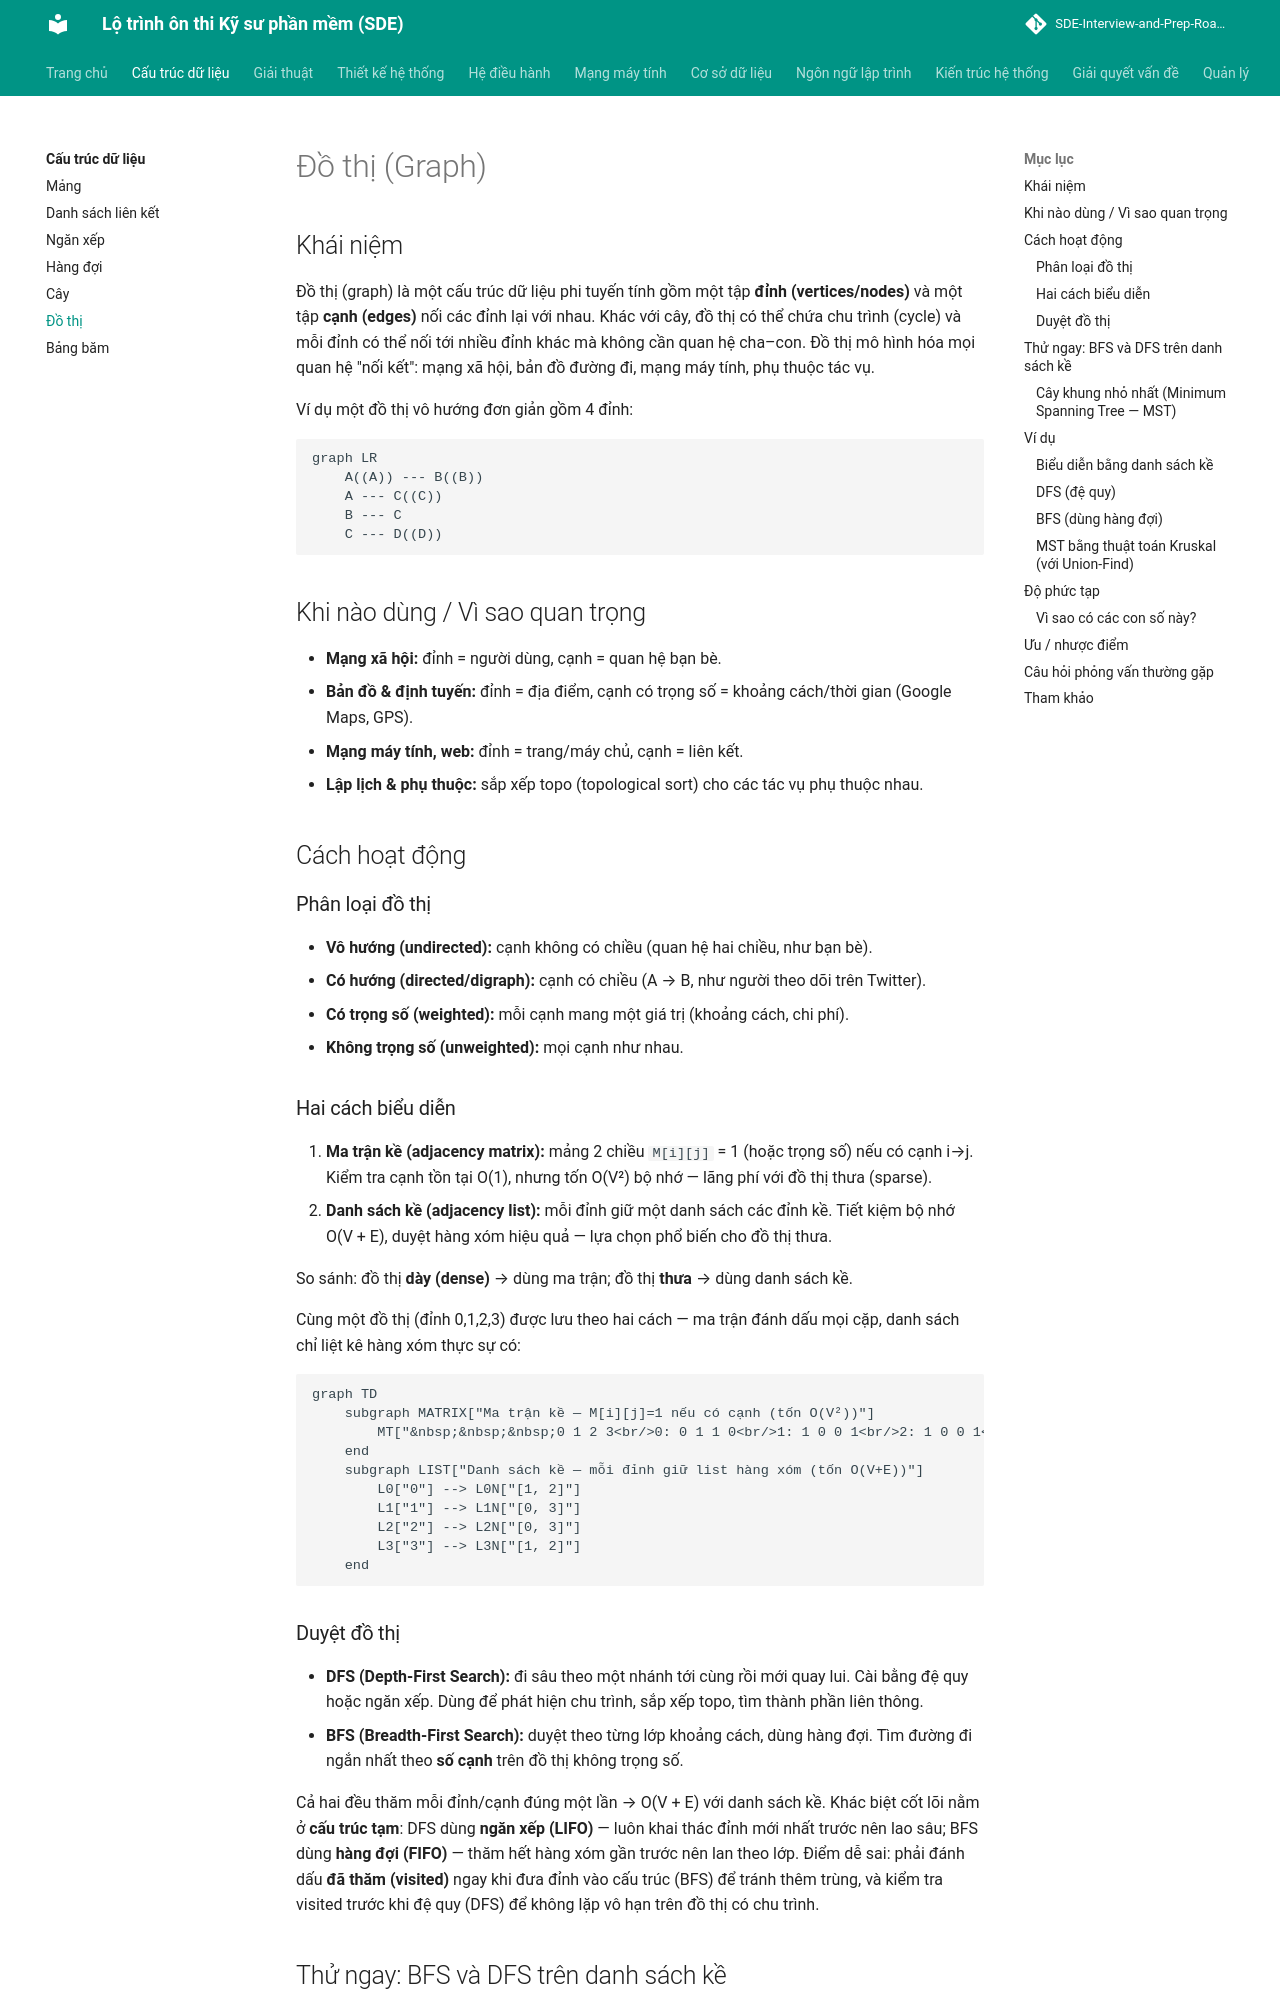

repository: tiendat-work/SDE-Interview-and-Prep-Roadmap-VI · page: cau-truc-du-lieu/do-thi/index.html · generator: mkdocs

# Đồ thị (Graph)

## Khái niệm

Đồ thị (graph) là một cấu trúc dữ liệu phi tuyến tính gồm một tập **đỉnh (vertices/nodes)** và một tập **cạnh (edges)** nối các đỉnh lại với nhau. Khác với cây, đồ thị có thể chứa chu trình (cycle) và mỗi đỉnh có thể nối tới nhiều đỉnh khác mà không cần quan hệ cha–con. Đồ thị mô hình hóa mọi quan hệ "nối kết": mạng xã hội, bản đồ đường đi, mạng máy tính, phụ thuộc tác vụ.

Ví dụ một đồ thị vô hướng đơn giản gồm 4 đỉnh:

```mermaid
graph LR
    A((A)) --- B((B))
    A --- C((C))
    B --- C
    C --- D((D))
```

## Khi nào dùng / Vì sao quan trọng

- **Mạng xã hội:** đỉnh = người dùng, cạnh = quan hệ bạn bè.
- **Bản đồ & định tuyến:** đỉnh = địa điểm, cạnh có trọng số = khoảng cách/thời gian (Google Maps, GPS).
- **Mạng máy tính, web:** đỉnh = trang/máy chủ, cạnh = liên kết.
- **Lập lịch & phụ thuộc:** sắp xếp topo (topological sort) cho các tác vụ phụ thuộc nhau.

## Cách hoạt động

### Phân loại đồ thị

- **Vô hướng (undirected):** cạnh không có chiều (quan hệ hai chiều, như bạn bè).
- **Có hướng (directed/digraph):** cạnh có chiều (A → B, như người theo dõi trên Twitter).
- **Có trọng số (weighted):** mỗi cạnh mang một giá trị (khoảng cách, chi phí).
- **Không trọng số (unweighted):** mọi cạnh như nhau.

### Hai cách biểu diễn

1. **Ma trận kề (adjacency matrix):** mảng 2 chiều `M[i][j]` = 1 (hoặc trọng số) nếu có cạnh i→j. Kiểm tra cạnh tồn tại O(1), nhưng tốn O(V²) bộ nhớ — lãng phí với đồ thị thưa (sparse).
2. **Danh sách kề (adjacency list):** mỗi đỉnh giữ một danh sách các đỉnh kề. Tiết kiệm bộ nhớ O(V + E), duyệt hàng xóm hiệu quả — lựa chọn phổ biến cho đồ thị thưa.

So sánh: đồ thị **dày (dense)** → dùng ma trận; đồ thị **thưa** → dùng danh sách kề.

Cùng một đồ thị (đỉnh 0,1,2,3) được lưu theo hai cách — ma trận đánh dấu mọi cặp, danh sách chỉ liệt kê hàng xóm thực sự có:

```mermaid
graph TD
    subgraph MATRIX["Ma trận kề — M[i][j]=1 nếu có cạnh (tốn O(V²))"]
        MT["&nbsp;&nbsp;&nbsp;0 1 2 3<br/>0: 0 1 1 0<br/>1: 1 0 0 1<br/>2: 1 0 0 1<br/>3: 0 1 1 0"]
    end
    subgraph LIST["Danh sách kề — mỗi đỉnh giữ list hàng xóm (tốn O(V+E))"]
        L0["0"] --> L0N["[1, 2]"]
        L1["1"] --> L1N["[0, 3]"]
        L2["2"] --> L2N["[0, 3]"]
        L3["3"] --> L3N["[1, 2]"]
    end
```

### Duyệt đồ thị

- **DFS (Depth-First Search):** đi sâu theo một nhánh tới cùng rồi mới quay lui. Cài bằng đệ quy hoặc ngăn xếp. Dùng để phát hiện chu trình, sắp xếp topo, tìm thành phần liên thông.
- **BFS (Breadth-First Search):** duyệt theo từng lớp khoảng cách, dùng hàng đợi. Tìm đường đi ngắn nhất theo **số cạnh** trên đồ thị không trọng số.

Cả hai đều thăm mỗi đỉnh/cạnh đúng một lần → O(V + E) với danh sách kề. Khác biệt cốt lõi nằm ở **cấu trúc tạm**: DFS dùng **ngăn xếp (LIFO)** — luôn khai thác đỉnh mới nhất trước nên lao sâu; BFS dùng **hàng đợi (FIFO)** — thăm hết hàng xóm gần trước nên lan theo lớp. Điểm dễ sai: phải đánh dấu **đã thăm (visited)** ngay khi đưa đỉnh vào cấu trúc (BFS) để tránh thêm trùng, và kiểm tra visited trước khi đệ quy (DFS) để không lặp vô hạn trên đồ thị có chu trình.
